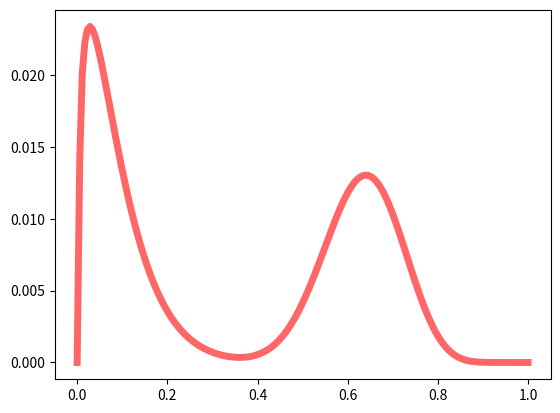

Python code for this plot:
'''
Create a simple failure distribution
'''
import numpy as np
from scipy.stats import beta
import matplotlib.pyplot as plt
from scipy.optimize import fsolve
from math import sqrt

fig, ax = plt.subplots(1, 1)
# a, b = 2.30984964515, 0.62687954301
# mean, var, skew, kurt = beta.stats(a, b, moments='mvsk')

secondsUntilStaging = 175
time = np.array(range(secondsUntilStaging + 1)) * 1.

# %% Failure on the pad
# % Use a beta distribution, specify the mean and variance, solve for params
mu = 15./time[-1]
dev = 12./time[-1]

# % Could add in some logic that if alpha is neg or nan, try a new guess
funA = lambda a : ((a**2 *(1/mu - 1))/( (a/mu)**2 * (a/mu + 1)) - dev**2)
alphaTemp = fsolve(funA,10)
betaTemp = alphaTemp*(1/mu - 1)

checkMean = alphaTemp/(alphaTemp + betaTemp)
checkStd = sqrt(  alphaTemp*betaTemp/ ((alphaTemp+betaTemp)**2 * (alphaTemp + betaTemp + 1)))

alphaPad = alphaTemp
betaPad = betaTemp

mu = 110./time[-1]
dev = 15./time[-1]

funA = lambda a : ((a**2 *(1/mu - 1))/( (a/mu)**2 * (a/mu + 1)) - dev**2)
alphaTemp = fsolve(funA,50)
betaTemp = alphaTemp*(1/mu - 1)

checkMean = alphaTemp/(alphaTemp + betaTemp)
checkStd = sqrt(  alphaTemp*betaTemp/ ((alphaTemp+betaTemp)**2 * (alphaTemp + betaTemp + 1)))

alphaMaxQ = alphaTemp
betaMaxQ = betaTemp
# initialFail = betapdf(time/170,alpha,beta);

x = time / time[-1]
fullPdf = 0.5*beta.pdf(x, alphaPad, betaPad) + 0.5*beta.pdf(x, alphaMaxQ, betaMaxQ)
fullCdf = 0.5*beta.cdf(x, alphaPad, betaPad) + 0.5*beta.cdf(x, alphaMaxQ, betaMaxQ)

diffCdf = np.hstack((0, fullCdf[1:] - fullCdf[0:-1]))

# diffCdf = diffCdf * 0. + 1.

# x = np.linspace(beta.ppf(0.01, a, b), beta.ppf(0.99, a, b), 100)
ax.plot(x, diffCdf, 'r-', lw=5, alpha=0.6, label='beta pdf')

plt.show()





# # % I have no reason to suspect any time of flight over another, so make it
# # % uniform.  Looking at the flown profile, it seems like there's action
# # % going on for the first 8.5 minutes, after which i assume if you haven't
# # % failed by then then you won't fail at all and will land smoothly.
#
# # For SS2, action happens for about 7 minutes, that's 420 seconds.
# lastTime = 175      # If this is not a multiple deltaTfail, you'll be in trouble
# time = np.linspace(0,lastTime,lastTime+1)
#
# diffCdf = np.ones_like(time) / time[-1]
# # uniformFail = ones(size(time)) / time(end);
# diffCdf[0] = 0.;    # We'll assume it doesn't fail at t=0, this also makes it sum to 1
# print sum(diffCdf)
#


output = open('failProfile.py', 'w')
# output = open('failProfile_conditionallySafe.py', 'w')
output.write('import numpy as np\n')
output.write('failProfile = np.array([')
for val in diffCdf[:-1]:
    output.write('{0},\n'.format(val))
output.write('{0}])\n\n'.format(diffCdf[-1]))

output.write('failProfileSeconds = np.array([')
for val in time[:-1]:
    output.write('{0},\n'.format(val))
output.write('{0}])\n\n'.format(time[-1]))

output.close()
